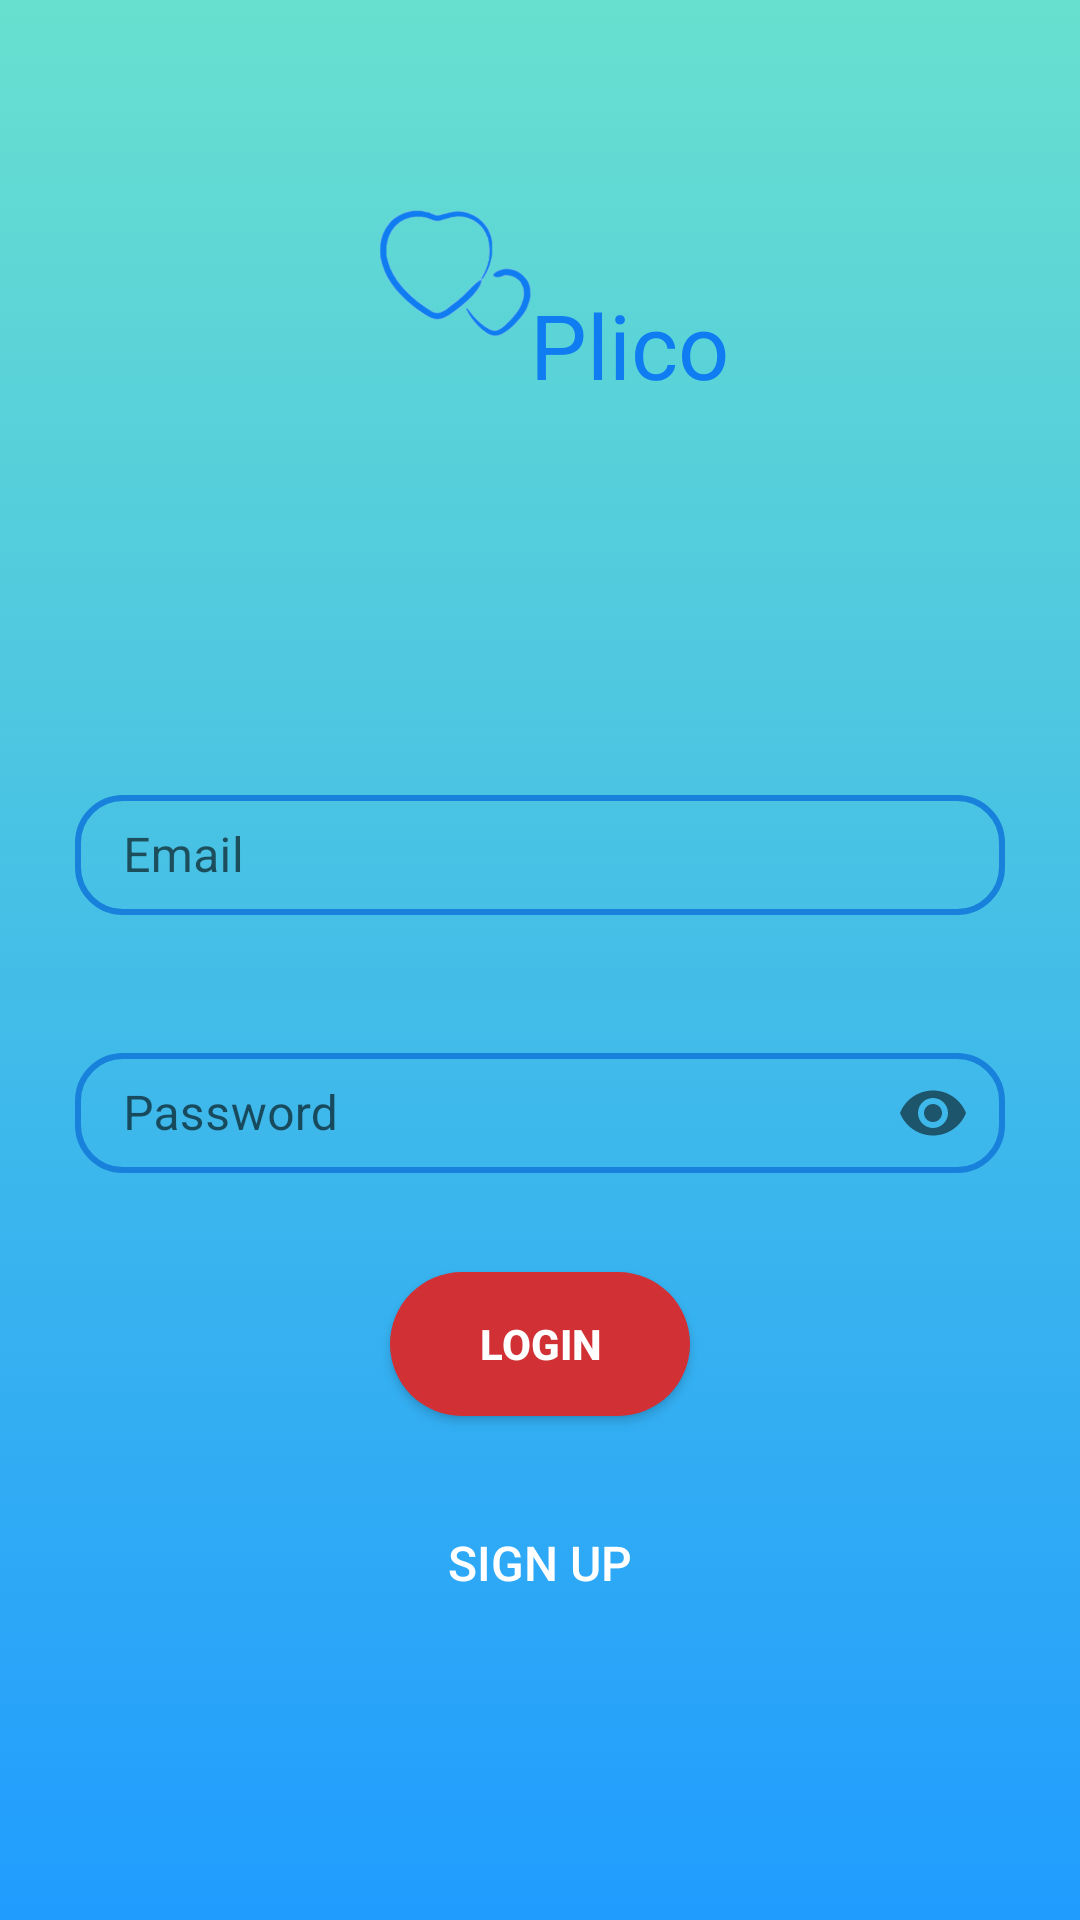

Write the Android layout XML for this screen, with the resource values it uses.
<!-- AndroidManifest.xml: application theme Theme.PlicoApp -->
<!-- res/layout/activity_login.xml -->
<?xml version="1.0" encoding="utf-8"?>
<RelativeLayout xmlns:android="http://schemas.android.com/apk/res/android"
    xmlns:app="http://schemas.android.com/apk/res-auto"
    android:layout_width="match_parent"
    android:layout_height="match_parent"
    android:background="@drawable/gradient">

    <ScrollView
        android:layout_width="match_parent"
        android:layout_height="match_parent"
        android:fillViewport="true">

        <LinearLayout
            android:layout_width="match_parent"
            android:layout_height="match_parent"
            android:orientation="vertical"
            android:paddingLeft="25dp"
            android:paddingTop="55dp"
            android:paddingRight="25dp">

            <RelativeLayout
                android:layout_width="wrap_content"
                android:layout_height="80dp"
                android:layout_gravity="center"
                android:layout_marginBottom="30dp"
                android:orientation="horizontal">

                <ImageView
                    android:layout_width="70dp"
                    android:layout_height="70dp"
                    android:layout_gravity="center_horizontal"
                    android:background="@drawable/logo" />

                <TextView
                    android:layout_width="wrap_content"
                    android:layout_height="wrap_content"
                    android:layout_alignParentBottom="true"
                    android:layout_marginLeft="60dp"
                    android:text="Plico"
                    android:textColor="#0f7cf1"
                    android:textSize="30dp" />

            </RelativeLayout>

            <LinearLayout
                android:layout_width="match_parent"
                android:layout_height="match_parent"
                android:gravity="center"
                android:orientation="vertical">


                <com.google.android.material.textfield.TextInputLayout
                    android:layout_width="match_parent"
                    android:layout_height="70dp"
                    android:layout_marginBottom="8dp"
                    android:gravity="bottom"
                    app:boxBackgroundMode="none">

                    <EditText
                        android:id="@+id/input_email"
                        android:layout_width="match_parent"
                        android:layout_height="40dp"
                        android:background="@drawable/rounded_edittext"
                        android:hint="Email"
                        android:inputType="textEmailAddress"
                        android:padding="5dip" />
                </com.google.android.material.textfield.TextInputLayout>

                <com.google.android.material.textfield.TextInputLayout
                    android:layout_width="match_parent"
                    android:layout_height="70dp"
                    android:layout_marginTop="8dp"
                    android:layout_marginBottom="8dp"
                    android:gravity="bottom"
                    app:boxBackgroundMode="none"
                    app:passwordToggleEnabled="true">

                    <EditText
                        android:id="@+id/input_password"
                        android:layout_width="match_parent"
                        android:layout_height="40dp"
                        android:background="@drawable/rounded_edittext"
                        android:hint="Password"
                        android:inputType="textPassword"
                        android:padding="5dp" />
                </com.google.android.material.textfield.TextInputLayout>

                <androidx.appcompat.widget.AppCompatButton
                    android:id="@+id/btn_login"
                    android:layout_width="100dp"
                    android:layout_height="wrap_content"
                    android:layout_marginTop="25dp"
                    android:layout_marginBottom="25dp"
                    android:background="@drawable/white_rounded_button"
                    android:onClick="Login"
                    android:padding="12dp"
                    android:text="Login"
                    android:textColor="@color/white"
                    android:textStyle="bold" />

                <androidx.appcompat.widget.AppCompatButton
                    android:id="@+id/link_signup"

                    android:layout_width="100dp"
                    android:layout_height="wrap_content"
                    android:layout_marginBottom="25dp"
                    android:background="#00000000"
                    android:gravity="center"
                    android:onClick="Register"
                    android:text="Sign Up"
                    android:textColor="@color/white"
                    android:textSize="16dp" />
            </LinearLayout>

        </LinearLayout>
    </ScrollView>
</RelativeLayout>
<!-- resources referenced by this layout -->
<resources>
  <color name="white">#ffffff</color>
  <!-- drawable gradient (drawable) -->
  <?xml version="1.0" encoding="utf-8"?>
  <selector xmlns:android="http://schemas.android.com/apk/res/android">
      <item>
          <shape>
              <gradient
                  android:angle="90"
                  android:startColor="#209cff"
                  android:endColor="#68e0cf"
                  android:type="linear">
              </gradient>
          </shape>
      </item>
  </selector>
  <!-- drawable logo: png bitmap (drawable, 25145 bytes) -->
  <!-- drawable rounded_edittext (drawable) -->
  <?xml version="1.0" encoding="utf-8"?>
  <shape xmlns:android="http://schemas.android.com/apk/res/android"
  android:shape="rectangle" android:padding="15dp">
  <corners
      android:bottomRightRadius="15dp"
      android:bottomLeftRadius="15dp"
      android:topLeftRadius="15dp"
      android:topRightRadius="15dp" />
  <stroke android:width="2dip" android:color="@color/link_blue" />
  </shape>
  <!-- drawable white_rounded_button (drawable) -->
  <?xml version="1.0" encoding="utf-8"?>
  <selector xmlns:android="http://schemas.android.com/apk/res/android">
  
      <item android:state_pressed="true">
          <shape>
              <solid android:color="@color/light_grey" />
              <stroke android:width="1dp" android:color="@color/white" />
              <corners android:radius="30dp" />
          </shape>
      </item>
      <item android:state_pressed="false">
          <shape>
              <solid android:color="@color/colorPrimary" />
              <stroke android:width="0dp" android:color="@color/white" />
              <corners android:radius="30dp" />
          </shape>
      </item>
  
  </selector>
  <style name="Theme.PlicoApp" parent="Theme.MaterialComponents.DayNight.NoActionBar">
          
          <item name="colorPrimary">@color/white</item>
          <item name="colorPrimaryVariant">@color/purple_700</item>
          <item name="colorOnPrimary">@color/white</item>
          
          <item name="colorSecondary">@color/black</item>
          <item name="colorSecondaryVariant">@color/teal_700</item>
          <item name="colorOnSecondary">@color/black</item>
          
          <item name="android:statusBarColor" tools:targetApi="l">?attr/colorPrimaryVariant</item>
          
          <item name="bottomNavigationStyle">@style/Widget.MaterialComponents.BottomNavigationView.Colored</item>
      </style>
  <color name="link_blue">#1781DB</color>
  <color name="light_grey">#eeeeee</color>
  <color name="colorPrimary">#d13135</color>
  <color name="purple_700">#FF3700B3</color>
  <color name="black">#000000</color>
  <color name="teal_700">#FF018786</color>
</resources>
